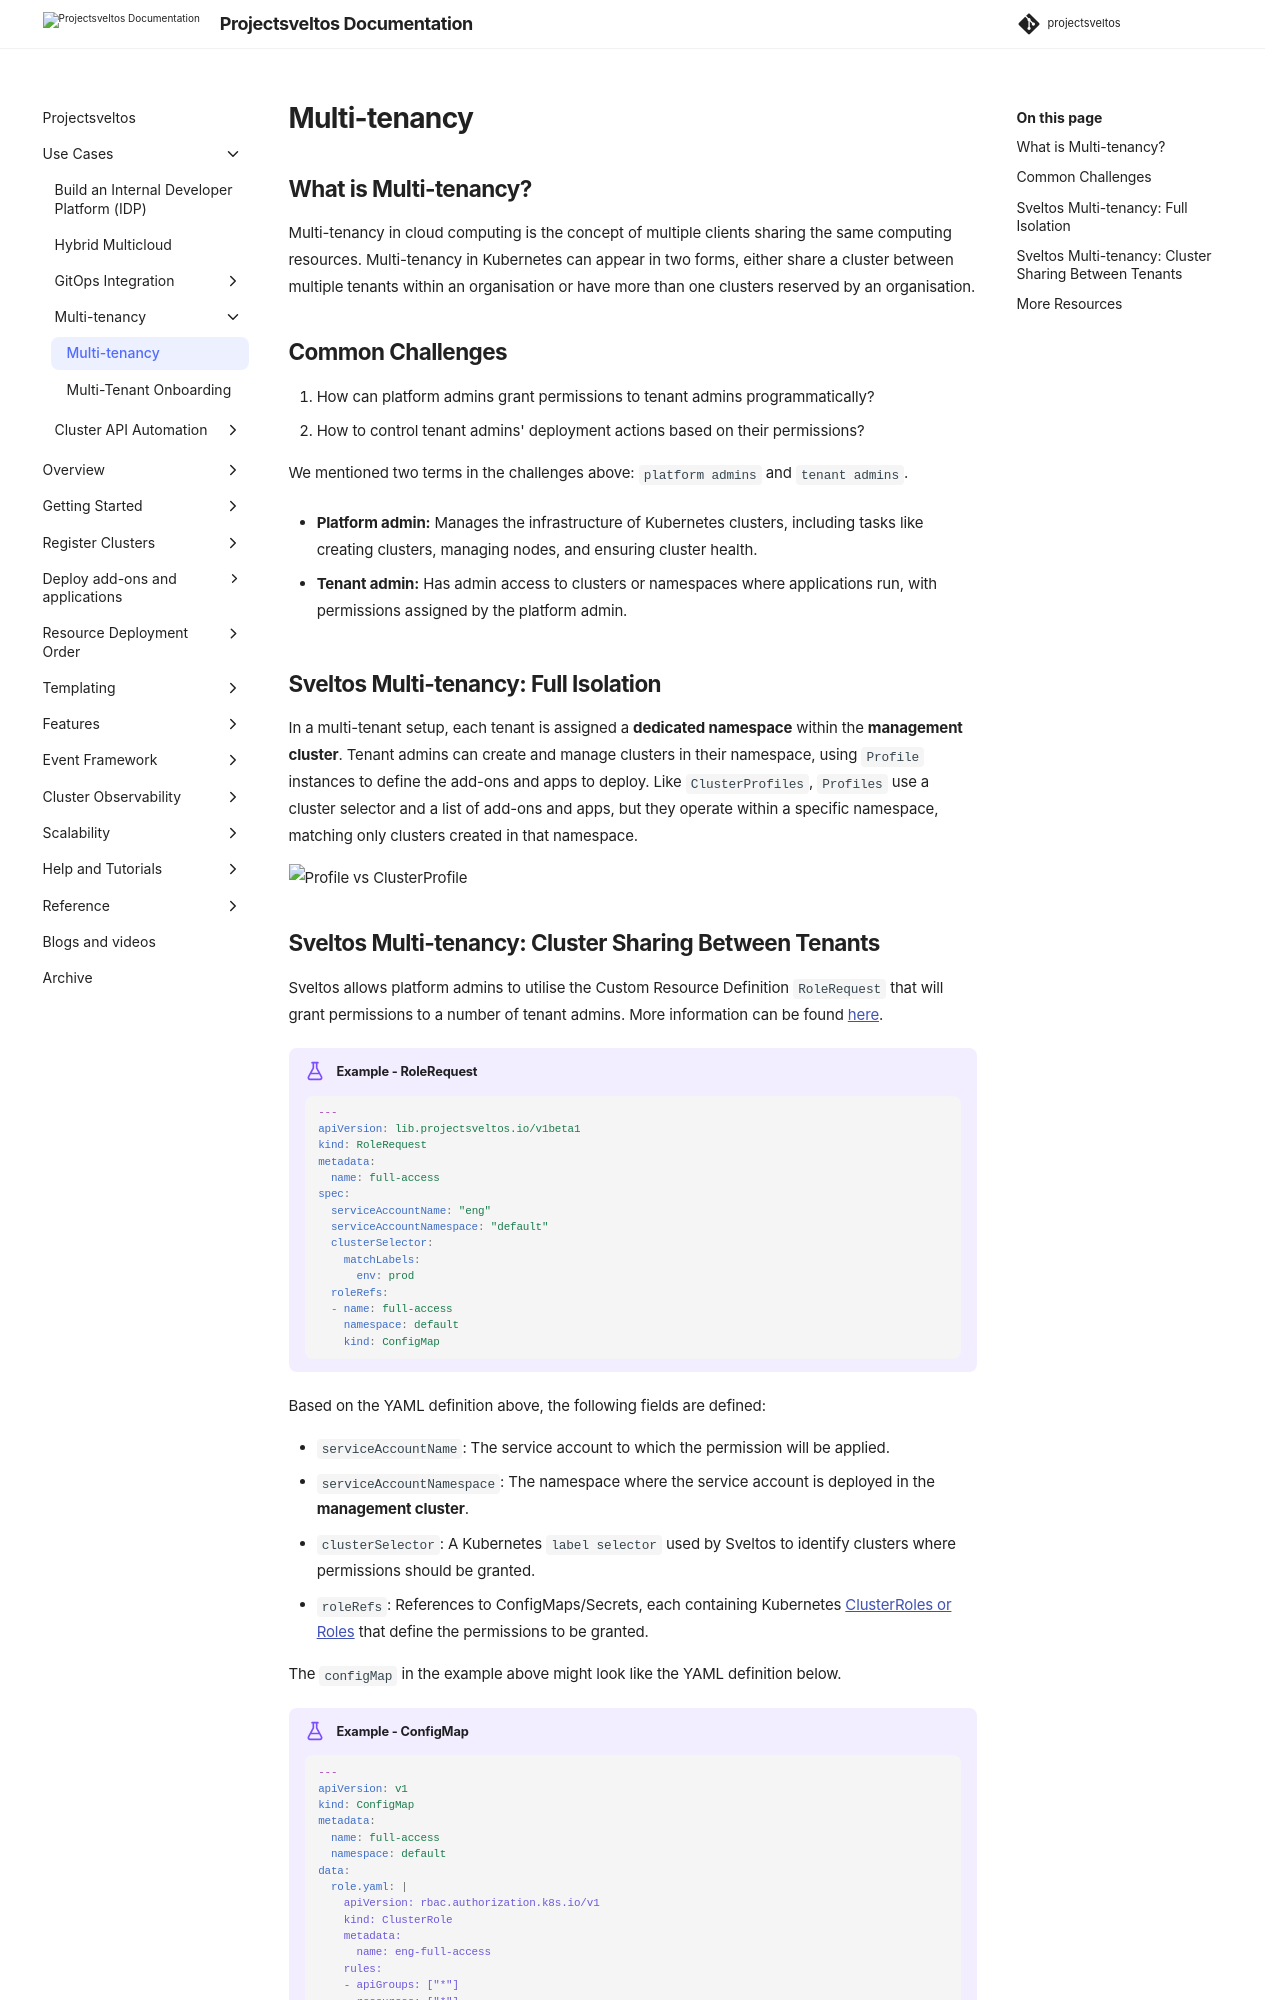

repository: projectsveltos/sveltos · page: main/use_cases/multitenancy/use_case_multi-tenancy/index.html · generator: mkdocs

---
title: Sveltos - Kubernetes Add-on Controller | Manage Kubernetes Add-ons with Ease | Multi-tenancy
description: Sveltos is an application designed to manage hundreds of clusters by providing declarative APIs to deploy Kubernetes add-ons across multiple clusters.
tags:
    - Kubernetes
    - add-ons
    - helm
    - kustomize
    - clusterapi
    - multi-tenancy
    - Sveltos
authors:
    - Eleni Grosdouli
---

## What is Multi-tenancy?

Multi-tenancy in cloud computing is the concept of multiple clients sharing the same computing resources. Multi-tenancy in Kubernetes can appear in two forms, either share a cluster between multiple tenants within an organisation or have more than one clusters reserved by an organisation.

## Common Challenges

1. How can platform admins grant permissions to tenant admins programmatically?
2. How to control tenant admins' deployment actions based on their permissions?

We mentioned two terms in the challenges above: `platform admins` and `tenant admins`.

- **Platform admin:** Manages the infrastructure of Kubernetes clusters, including tasks like creating clusters, managing nodes, and ensuring cluster health.

- **Tenant admin:** Has admin access to clusters or namespaces where applications run, with permissions assigned by the platform admin.

## Sveltos Multi-tenancy: Full Isolation

In a multi-tenant setup, each tenant is assigned a **dedicated namespace** within the **management cluster**. Tenant admins can create and manage clusters in their namespace, using `Profile` instances to define the add-ons and apps to deploy. Like `ClusterProfiles`, `Profiles` use a cluster selector and a list of add-ons and apps, but they operate within a specific namespace, matching only clusters created in that namespace.

![Profile vs ClusterProfile](../../assets/Sveltos_Profile_ClusterProfile.jpg)
